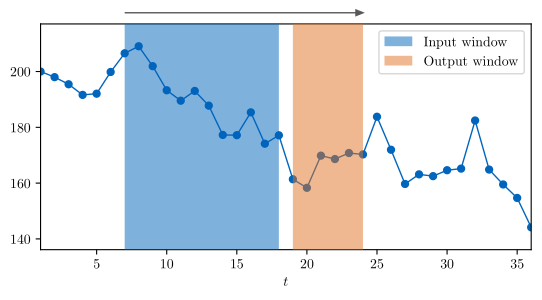

The matplotlib source for this figure: (Note: this script raises an exception after producing the figure.)
import numpy as np
import matplotlib
import matplotlib.pyplot as plt
from pandas.plotting import register_matplotlib_converters
register_matplotlib_converters()

tum1 = (0, 101/255, 189/255)
tum2 = (0, 101/255, 189/255, 0.5)
tum3 = (227/255, 114/255, 34/255, 0.5)

matplotlib.use("pgf")
matplotlib.rcParams.update({
    "pgf.texsystem": "pdflatex",
    'font.family': 'serif',
    'text.usetex': True,
    'pgf.rcfonts': False,
})

# Simulate RW time series
np.random.seed(42000)
spot = np.empty(36)
positive = False
while not positive:
    spot[0] = 200
    for t in range(36 - 1):
        spot[t + 1] = spot[t] + np.random.normal(0, 10)
    if np.all(spot >= 0):
        positive = True

# Plot time windows
plt.figure(figsize=(14 / 2.54, 3))
ax = plt.gca()
ax.plot(range(1, 37), spot, marker='o', color=tum1, linewidth=1, markersize=5)
input_window = plt.Rectangle((7, spot.min() - 8), 11, spot.max() - spot.min() + 16,
                             color=tum2, linewidth=0, zorder=3, label='Input window')
ax.add_patch(input_window)
output_window = plt.Rectangle((19, spot.min() - 8), 5, spot.max() - spot.min() + 16,
                              color=tum3, linewidth=0, zorder=3, label='Output window')
ax.add_patch(output_window)
plt.ylim(spot.min() - 8, spot.max() + 8)
ax.arrow(7, spot.max() + 12, 17, 0, length_includes_head=True, head_width=2, head_length=0.5,
         color=(88/255, 88/255, 90/255), zorder=4, clip_on=False)

ax.autoscale(axis='x', tight=True)
plt.xlabel('$t$')
plt.legend()
plt.tight_layout()
plt.subplots_adjust(bottom=0.15)
plt.show()
plt.savefig('pgf/windows.pgf')